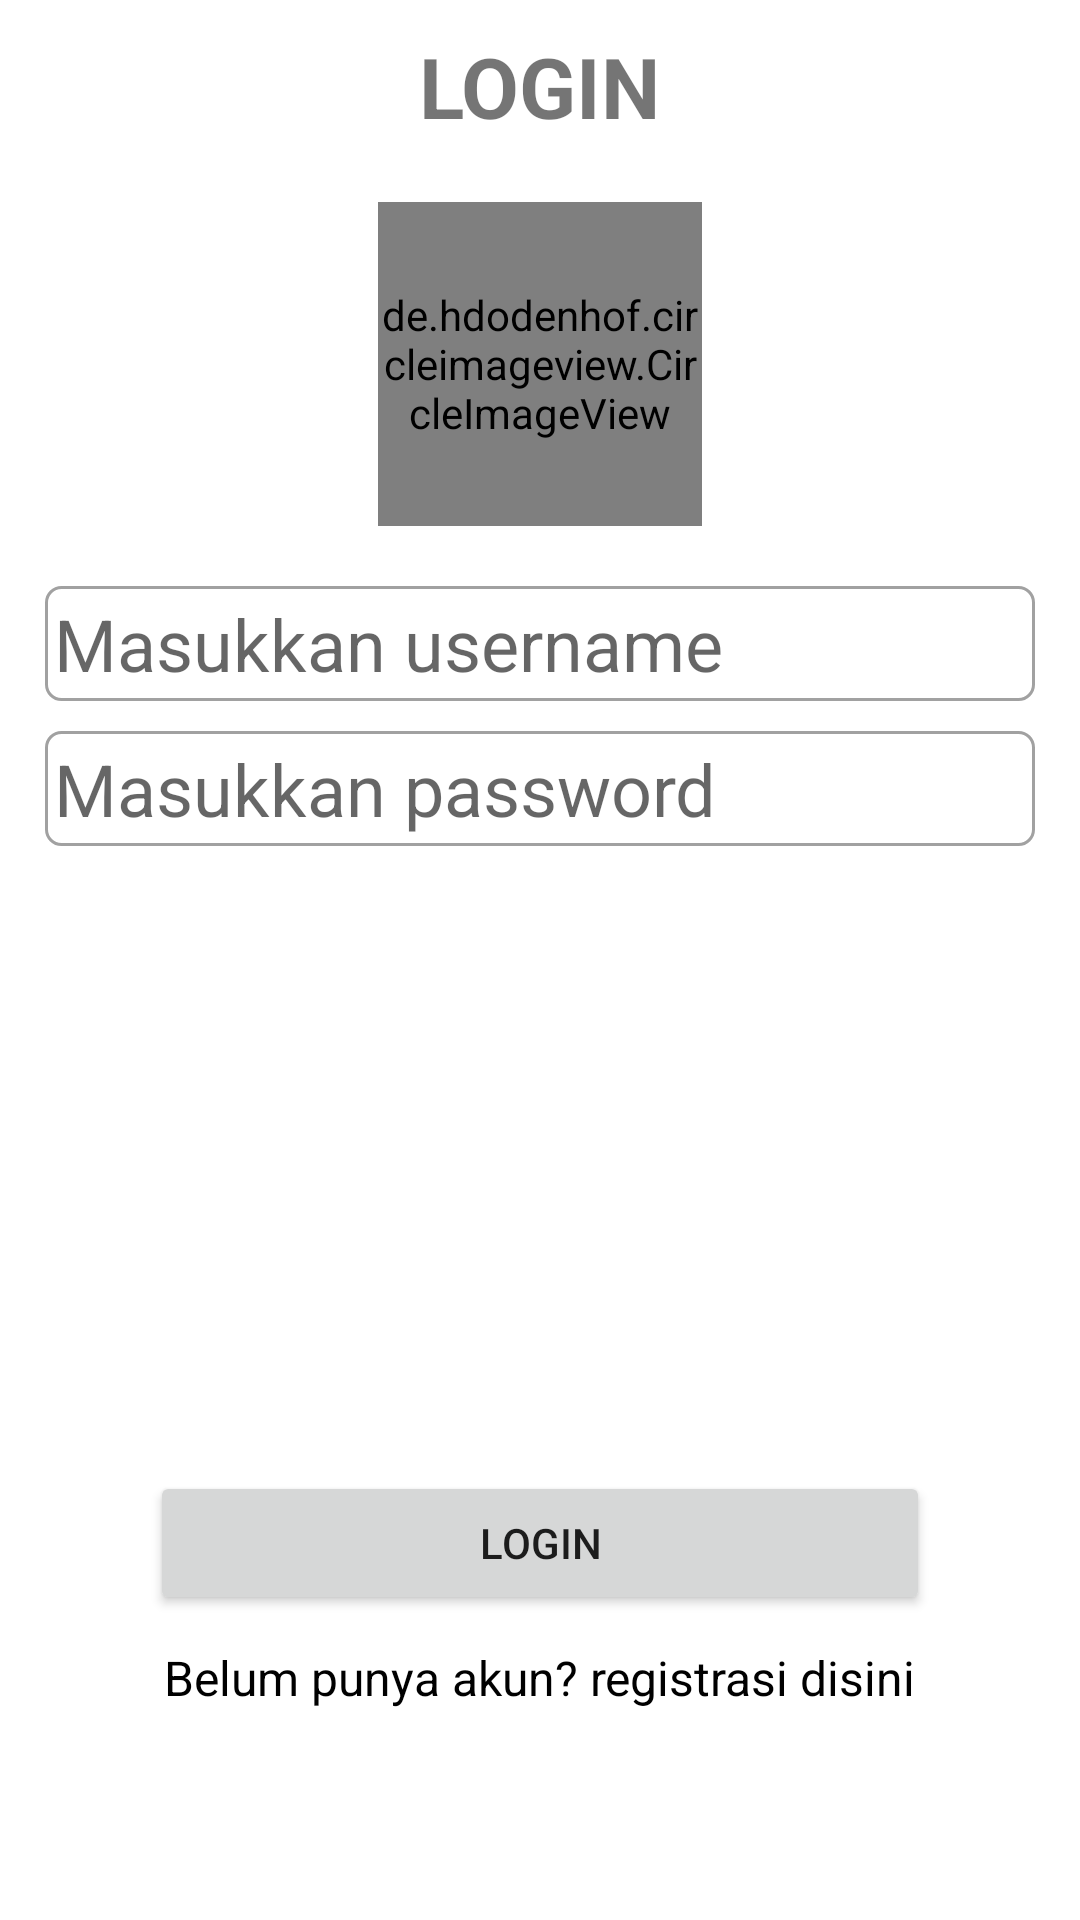

Layout XML and referenced resources for this Android screen:
<!-- AndroidManifest.xml: application theme Theme.LatihanRoomAndroid -->
<!-- res/layout/fragment_login.xml -->
<?xml version="1.0" encoding="utf-8"?>
<RelativeLayout xmlns:android="http://schemas.android.com/apk/res/android"
    xmlns:tools="http://schemas.android.com/tools"
    android:layout_width="match_parent"
    android:layout_height="match_parent"
    xmlns:app="http://schemas.android.com/apk/res-auto"
    tools:context=".fragment.LoginFragment">
    <TextView
        android:layout_width="wrap_content"
        android:layout_height="wrap_content"
        android:textSize="28sp"
        android:textStyle="bold"
        android:text="LOGIN"
        android:layout_centerHorizontal="true"
        android:layout_marginTop="10dp"
        android:id="@+id/text_login"/>
    <de.hdodenhof.circleimageview.CircleImageView
        android:layout_width="108dp"
        android:layout_height="108dp"
        android:src="@drawable/profile"
        android:layout_centerHorizontal="true"
        android:layout_margin="20dp"
        android:id="@+id/image_login"
        android:layout_below="@id/text_login"
        app:civ_border_width="3dp"
        app:civ_border_color="@color/black"/>
    <EditText
        android:layout_width="match_parent"
        android:layout_height="wrap_content"
        android:hint="Masukkan username"
        android:padding="3dp"
        android:layout_below="@id/image_login"
        android:layout_marginHorizontal="15dp"
        android:id="@+id/login_input_username"
        android:background="@drawable/custom_layout_edit_text"
        android:layout_marginBottom="10dp"
        android:textSize="24sp"
        android:importantForAutofill="no"
        android:inputType="text"
        tools:ignore="TextFields" />
    <EditText
        android:layout_width="match_parent"
        android:layout_height="wrap_content"
        android:hint="Masukkan password"
        android:padding="3dp"
        android:layout_below="@id/login_input_username"
        android:layout_marginHorizontal="15dp"
        android:inputType="text"
        android:id="@+id/login_input_password"
        android:background="@drawable/custom_layout_edit_text"
        android:layout_marginBottom="10dp"
        android:textSize="24sp"
        android:importantForAutofill="no"
        tools:ignore="TextFields" />
    <Button
        android:layout_width="match_parent"
        android:layout_height="wrap_content"
        android:text="LOGIN"
        android:id="@+id/login_button_login"
        android:layout_marginHorizontal="50dp"
        android:layout_above="@id/login_belum_punya_akun"
        android:layout_centerHorizontal="true"
        android:layout_marginBottom="10dp"/>
    <TextView
        android:layout_width="wrap_content"
        android:layout_height="wrap_content"
        android:text="Belum punya akun? registrasi disini"
        android:textSize="16sp"
        android:layout_alignParentBottom="true"
        android:layout_centerHorizontal="true"
        android:layout_marginBottom="70dp"
        android:textColor="@color/black"
        android:id="@+id/login_belum_punya_akun"/>
</RelativeLayout>
<!-- resources referenced by this layout -->
<resources>
  <color name="black">#FF000000</color>
  <!-- drawable custom_layout_edit_text (drawable-v24) -->
  <?xml version="1.0" encoding="utf-8"?>
  <shape android:shape="rectangle"
      xmlns:android="http://schemas.android.com/apk/res/android">
      <stroke android:width="1dp" android:color="@color/abu_abu"/>
      <corners android:radius="5dp"/>
  </shape>
  <style name="Theme.LatihanRoomAndroid" parent="Theme.MaterialComponents.DayNight.DarkActionBar">
          
          <item name="colorPrimary">@color/purple_500</item>
          <item name="colorPrimaryVariant">@color/purple_700</item>
          <item name="colorOnPrimary">@color/white</item>
          
          <item name="colorSecondary">@color/teal_200</item>
          <item name="colorSecondaryVariant">@color/teal_700</item>
          <item name="colorOnSecondary">@color/black</item>
          
  
          
  
  
          <item name="android:statusBarColor">@android:color/transparent</item>
          <item name="android:navigationBarColor">@android:color/transparent</item>
          <item name="android:windowTranslucentStatus">true</item>
          <item name="android:windowTranslucentNavigation">true</item>
      </style>
  <color name="abu_abu">#A1A1A1</color>
  <color name="purple_500">#FF6200EE</color>
  <color name="purple_700">#FF3700B3</color>
  <color name="white">#FFFFFFFF</color>
  <color name="teal_200">#FF03DAC5</color>
  <color name="teal_700">#FF018786</color>
</resources>
